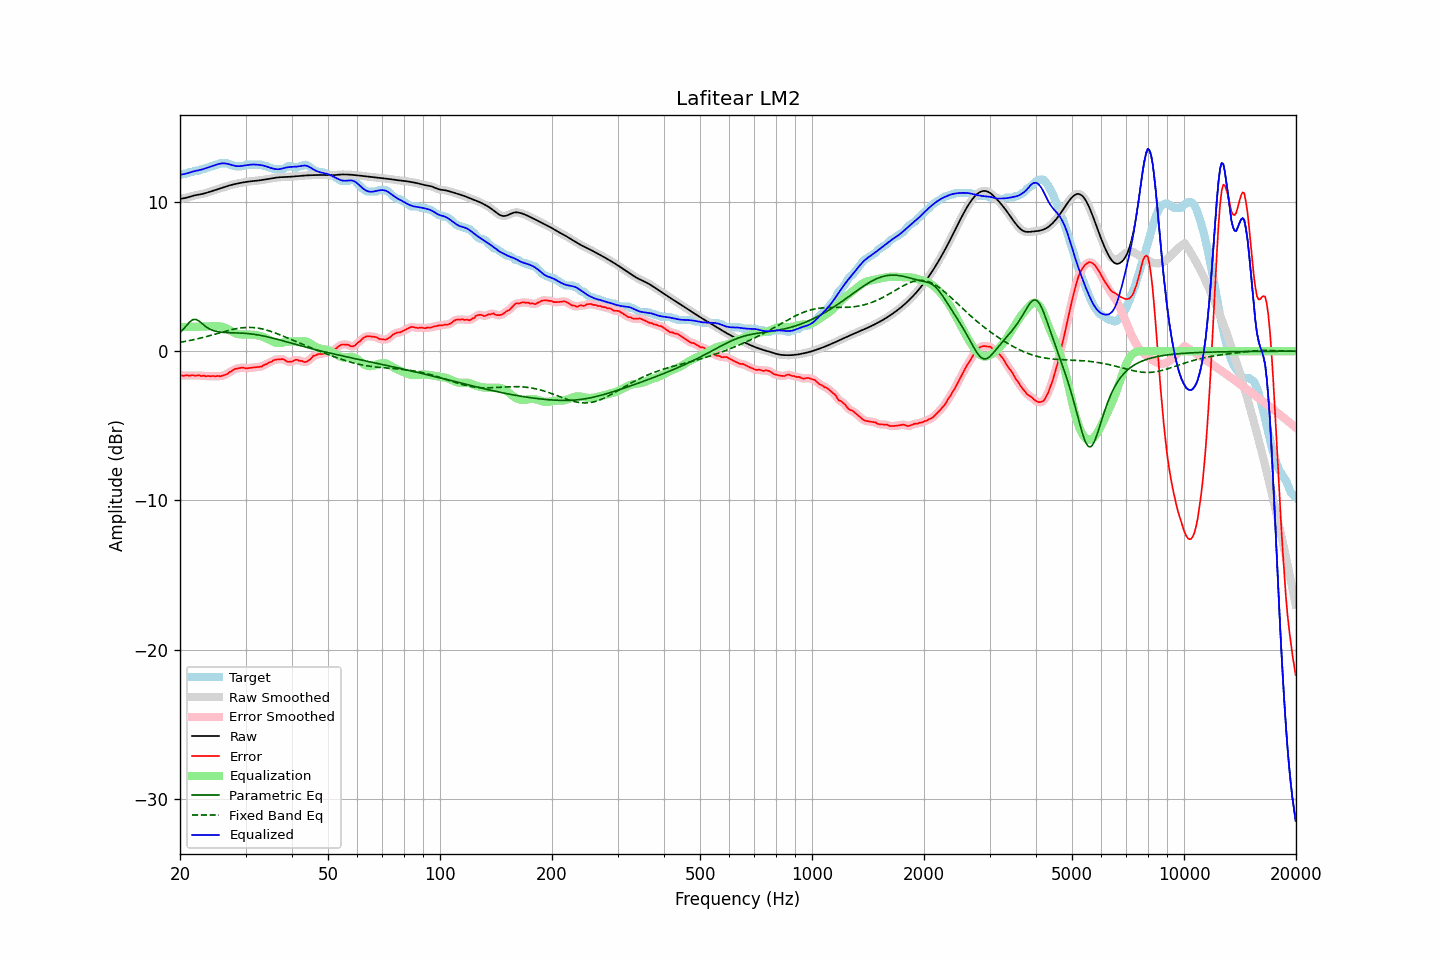

Values plotted in this chart, from the file beside it:
frequency, raw, error, smoothed, error_smoothed, equalization, parametric_eq, fixed_band_eq, equalized_raw, equalized_smoothed, target
20.00, 10.22, -1.58, 10.22, -1.60, 1.61, 1.25, 0.59, 11.83, 11.83, 11.80
20.20, 10.23, -1.62, 10.23, -1.61, 1.62, 1.36, 0.61, 11.85, 11.85, 11.85
20.40, 10.25, -1.65, 10.25, -1.63, 1.62, 1.47, 0.63, 11.87, 11.87, 11.90
20.61, 10.27, -1.64, 10.27, -1.63, 1.62, 1.59, 0.65, 11.89, 11.89, 11.90
20.81, 10.29, -1.61, 10.29, -1.63, 1.62, 1.72, 0.67, 11.91, 11.91, 11.90
21.02, 10.32, -1.62, 10.32, -1.63, 1.62, 1.84, 0.69, 11.95, 11.95, 11.94
21.23, 10.35, -1.65, 10.35, -1.62, 1.63, 1.96, 0.72, 11.98, 11.98, 12.00
21.44, 10.39, -1.62, 10.39, -1.63, 1.63, 2.04, 0.74, 12.01, 12.01, 12.00
21.66, 10.42, -1.60, 10.42, -1.63, 1.63, 2.12, 0.76, 12.04, 12.04, 12.02
21.87, 10.45, -1.65, 10.44, -1.63, 1.63, 2.13, 0.79, 12.07, 12.07, 12.09
22.09, 10.47, -1.64, 10.47, -1.62, 1.63, 2.13, 0.81, 12.10, 12.09, 12.10
22.31, 10.49, -1.62, 10.49, -1.63, 1.63, 2.07, 0.84, 12.12, 12.12, 12.10
22.54, 10.51, -1.61, 10.51, -1.63, 1.64, 2.01, 0.86, 12.14, 12.14, 12.12
22.76, 10.52, -1.67, 10.52, -1.64, 1.64, 1.92, 0.89, 12.17, 12.17, 12.19
22.99, 10.55, -1.66, 10.55, -1.65, 1.65, 1.83, 0.91, 12.20, 12.20, 12.20
23.22, 10.57, -1.64, 10.57, -1.66, 1.66, 1.74, 0.94, 12.23, 12.23, 12.21
23.45, 10.60, -1.68, 10.60, -1.66, 1.66, 1.65, 0.97, 12.27, 12.27, 12.29
23.69, 10.64, -1.67, 10.64, -1.67, 1.67, 1.58, 1.00, 12.30, 12.30, 12.30
23.92, 10.67, -1.66, 10.67, -1.68, 1.67, 1.51, 1.03, 12.34, 12.34, 12.33
24.16, 10.70, -1.69, 10.70, -1.67, 1.68, 1.46, 1.06, 12.38, 12.38, 12.39
24.40, 10.74, -1.66, 10.74, -1.68, 1.68, 1.41, 1.09, 12.42, 12.42, 12.40
24.65, 10.77, -1.67, 10.77, -1.68, 1.68, 1.38, 1.12, 12.45, 12.45, 12.44
24.89, 10.81, -1.69, 10.81, -1.67, 1.68, 1.34, 1.15, 12.49, 12.49, 12.50
25.14, 10.84, -1.66, 10.84, -1.67, 1.68, 1.32, 1.18, 12.52, 12.52, 12.50
25.39, 10.88, -1.66, 10.88, -1.67, 1.67, 1.30, 1.21, 12.55, 12.55, 12.53
25.65, 10.92, -1.69, 10.92, -1.66, 1.66, 1.28, 1.24, 12.58, 12.58, 12.60
25.91, 10.95, -1.65, 10.95, -1.65, 1.64, 1.27, 1.27, 12.59, 12.59, 12.60
26.16, 10.99, -1.61, 10.99, -1.62, 1.61, 1.26, 1.30, 12.60, 12.60, 12.60
26.43, 11.02, -1.58, 11.02, -1.58, 1.57, 1.25, 1.33, 12.59, 12.59, 12.60
26.69, 11.06, -1.55, 11.06, -1.53, 1.52, 1.25, 1.36, 12.58, 12.58, 12.60
26.96, 11.09, -1.47, 11.09, -1.47, 1.46, 1.24, 1.39, 12.55, 12.55, 12.56
27.23, 11.12, -1.38, 11.12, -1.41, 1.40, 1.24, 1.42, 12.52, 12.52, 12.50
27.50, 11.15, -1.35, 11.15, -1.33, 1.34, 1.24, 1.44, 12.49, 12.49, 12.50
27.77, 11.18, -1.27, 11.18, -1.27, 1.28, 1.23, 1.47, 12.46, 12.46, 12.45
28.05, 11.20, -1.20, 11.20, -1.22, 1.23, 1.23, 1.49, 12.43, 12.43, 12.40
28.33, 11.23, -1.18, 11.23, -1.17, 1.19, 1.23, 1.51, 12.41, 12.41, 12.40
28.62, 11.25, -1.15, 11.25, -1.15, 1.15, 1.22, 1.53, 12.40, 12.40, 12.40
28.90, 11.27, -1.13, 11.27, -1.13, 1.13, 1.22, 1.55, 12.41, 12.41, 12.40
29.19, 11.29, -1.11, 11.29, -1.11, 1.12, 1.22, 1.56, 12.41, 12.42, 12.40
29.48, 11.31, -1.09, 11.31, -1.11, 1.12, 1.21, 1.57, 12.43, 12.43, 12.40
29.78, 11.33, -1.12, 11.33, -1.12, 1.12, 1.20, 1.58, 12.45, 12.45, 12.45
30.08, 11.35, -1.16, 11.35, -1.13, 1.12, 1.19, 1.59, 12.47, 12.47, 12.50
30.38, 11.36, -1.14, 11.36, -1.14, 1.12, 1.18, 1.60, 12.48, 12.48, 12.50
30.68, 11.38, -1.12, 11.38, -1.13, 1.12, 1.17, 1.60, 12.50, 12.50, 12.50
30.99, 11.39, -1.11, 11.39, -1.11, 1.12, 1.16, 1.60, 12.51, 12.51, 12.50
31.30, 11.40, -1.10, 11.40, -1.10, 1.11, 1.15, 1.59, 12.51, 12.51, 12.50
31.61, 11.41, -1.09, 11.41, -1.09, 1.10, 1.13, 1.58, 12.52, 12.52, 12.50
31.93, 11.42, -1.08, 11.42, -1.08, 1.09, 1.12, 1.57, 12.51, 12.51, 12.50
32.24, 11.43, -1.07, 11.43, -1.07, 1.07, 1.10, 1.56, 12.51, 12.51, 12.50
32.57, 11.45, -1.06, 11.45, -1.06, 1.05, 1.08, 1.54, 12.49, 12.50, 12.50
32.89, 11.46, -1.04, 11.46, -1.04, 1.02, 1.06, 1.52, 12.48, 12.48, 12.50
33.22, 11.48, -1.02, 11.48, -1.00, 0.99, 1.04, 1.50, 12.47, 12.47, 12.50
33.55, 11.50, -0.94, 11.50, -0.96, 0.95, 1.02, 1.47, 12.44, 12.44, 12.43
33.89, 11.51, -0.89, 11.51, -0.90, 0.90, 1.00, 1.44, 12.41, 12.41, 12.40
34.23, 11.53, -0.87, 11.53, -0.84, 0.85, 0.97, 1.41, 12.38, 12.38, 12.40
34.57, 11.55, -0.78, 11.55, -0.80, 0.79, 0.95, 1.38, 12.34, 12.34, 12.33
34.92, 11.57, -0.73, 11.57, -0.74, 0.73, 0.92, 1.35, 12.30, 12.30, 12.30
35.27, 11.59, -0.70, 11.59, -0.68, 0.68, 0.90, 1.31, 12.27, 12.27, 12.29
35.62, 11.61, -0.61, 11.61, -0.63, 0.63, 0.87, 1.27, 12.24, 12.24, 12.22
35.97, 11.62, -0.58, 11.62, -0.59, 0.59, 0.84, 1.23, 12.22, 12.22, 12.20
... 635 more rows
